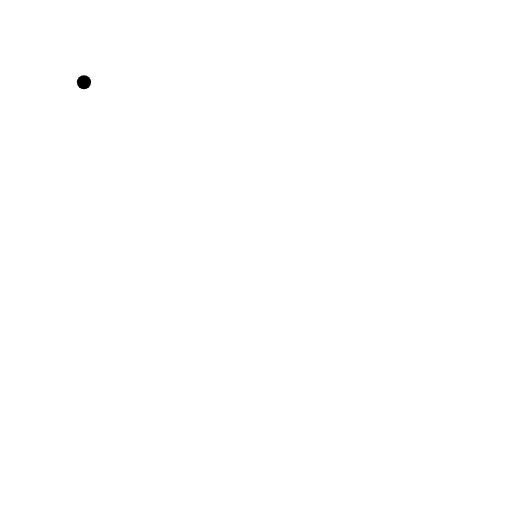
t = 0.00 s
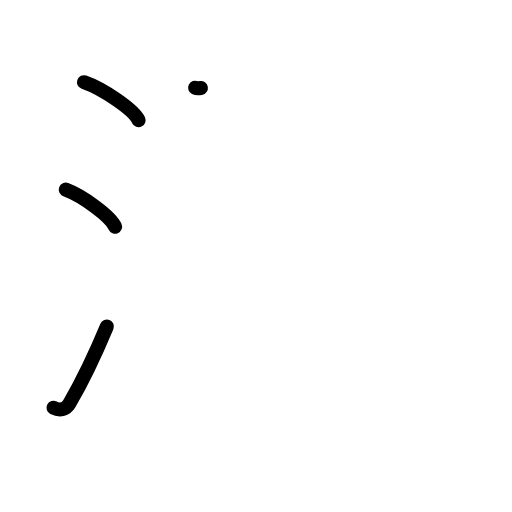
t = 3.06 s
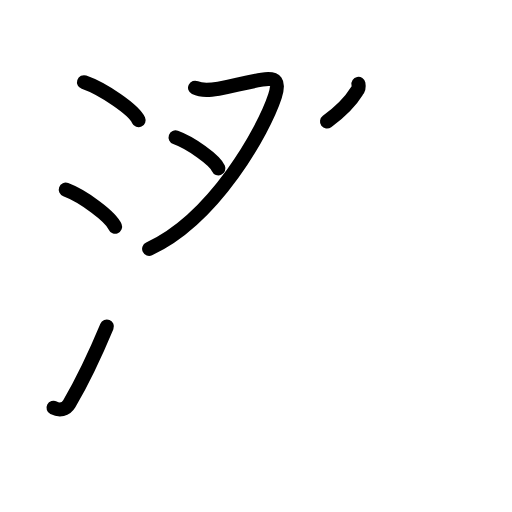
t = 5.88 s
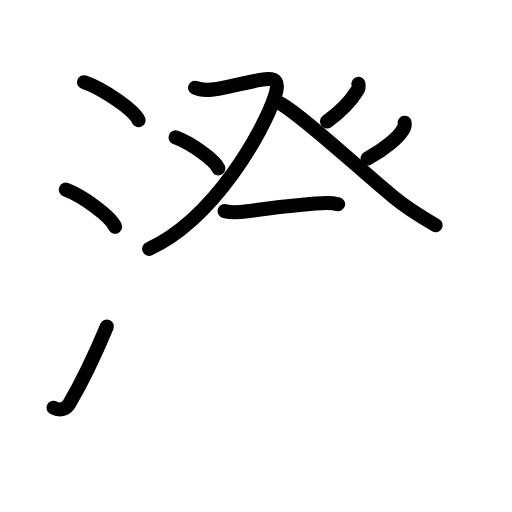
t = 8.92 s
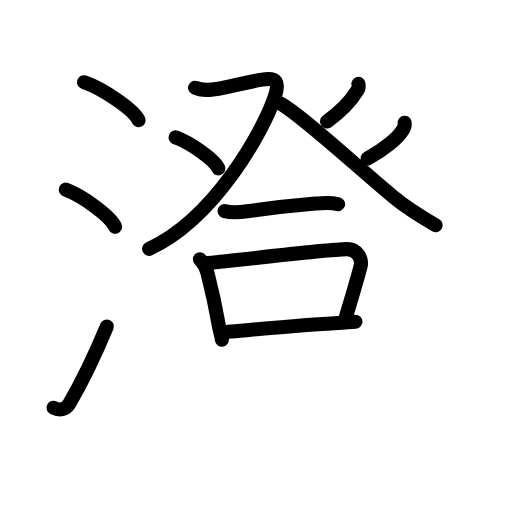
t = 11.88 s
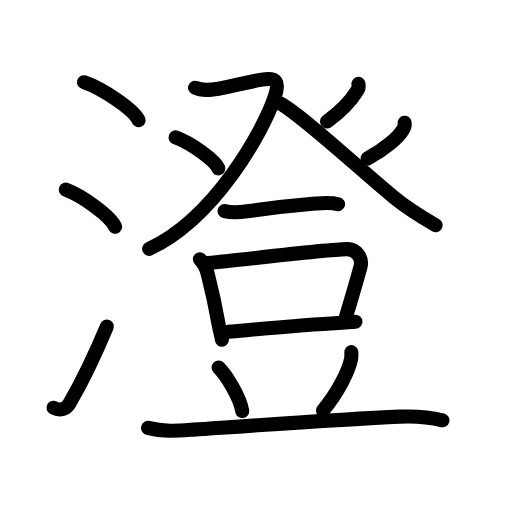
t = 15.00 s

The animated SVG that drew these frames (rendered in a browser with its animation timeline set to each time). Animation: 46 SMIL elements (animate=46); one cycle of 15.00 s.

<?xml version="1.0" encoding="UTF-8"?>
<!--
AniKanjiVG is licensed by CC-BY-SA Paul C. Sommerhoff (https://bitbucket.org/sommerhoff/anikanjivg).
AniKanjiVG uses KanjiVG which is licensed by CC-BY-SA Ulrich Apel (http://kanjivg.tagaini.net).
See also http://creativecommons.org/licenses/by-sa/3.0/
-->
<svg xmlns:kvg='http://kanjivg.tagaini.net' xmlns='http://www.w3.org/2000/svg' width='109' height='109' viewBox='0 0 109 109' style='fill:none;stroke:#000000;stroke-width:3;stroke-linecap:round;stroke-linejoin:round;' id="kvg:kanji_06f84"><g id="kvg:06f84" kvg:element="澄"><g id="kvg:06f84-g1" kvg:element="氵" kvg:variant="true" kvg:original="水" kvg:position="left" kvg:radical="general"><path id="kvg:06f84-s1" kvg:type="㇔" d="M17.88,17.5c4.1,1.43,10.6,5.87,11.62,8.09"><animate attributeName="d" begin="0.0s" dur="1.0s" from="M17.88,17.5C17.88,17.5,17.88,17.5,17.88,17.5" to="M17.88,17.5c4.1,1.43,10.6,5.87,11.62,8.09" />
</path>
<path id="kvg:06f84-s2" kvg:type="㇔" d="M14,40.38c3.71,1.39,9.57,5.71,10.5,7.88"><animate attributeName="d" begin="1.0s" dur="1.0s" from="M14,40.38C14,40.38,14,40.38,14,40.38" to="M14,40.38c3.71,1.39,9.57,5.71,10.5,7.88" />
<animate attributeName="d" begin="0s" dur="1.0s" from="M-100,-100" to="M-100,-100" />
</path>
<path id="kvg:06f84-s3" kvg:type="㇀" d="M11.4,86.82c1.27,0.65,2.59,0.43,3.35-0.87c2.75-4.7,5.5-10.45,8-16.45"><animate attributeName="d" begin="2.0s" dur="0.5s" from="M11.4,86.82C11.4,86.82,11.4,86.82,11.4,86.82" to="M11.4,86.82c1.27,0.65,2.59,0.43,3.35-0.87" />
<animate attributeName="d" begin="2.5s" dur="0.5s" from="M11.4,86.82c1.27,0.65,2.59,0.43,3.35-0.87c0,0,0,0,0,0,0" to="M11.4,86.82c1.27,0.65,2.59,0.43,3.35-0.87c2.75-4.7,5.5-10.45,8-16.45" />
<animate attributeName="d" begin="0s" dur="2.0s" from="M-100,-100" to="M-100,-100" />
</path>
</g>
<g id="kvg:06f84-g2" kvg:element="登" kvg:position="right" kvg:phon="登"><g id="kvg:06f84-g3" kvg:element="癶" kvg:position="top"><g id="kvg:06f84-g4" kvg:position="left"><path id="kvg:06f84-s4" kvg:type="㇇" d="M41.53,18.67c1.57,0.76,3.36,0.48,4.99,0.21c3.64-0.6,4.56-1.13,9.26-1.93c3.12-0.54,3.75,0.48,2.75,3.55c-2.35,7.19-12.78,26-26.78,32.47"><animate attributeName="d" begin="3.0s" dur="0.25s" from="M41.53,18.67C41.53,18.67,41.53,18.67,41.53,18.67" to="M41.53,18.67c1.57,0.76,3.36,0.48,4.99,0.21" />
<animate attributeName="d" begin="3.25s" dur="0.25s" from="M41.53,18.67c1.57,0.76,3.36,0.48,4.99,0.21c0,0,0,0,0,0,0" to="M41.53,18.67c1.57,0.76,3.36,0.48,4.99,0.21c3.64-0.6,4.56-1.13,9.26-1.93" />
<animate attributeName="d" begin="3.5s" dur="0.25s" from="M41.53,18.67c1.57,0.76,3.36,0.48,4.99,0.21c3.64-0.6,4.56-1.13,9.26-1.93c0,0,0,0,0,0,0" to="M41.53,18.67c1.57,0.76,3.36,0.48,4.99,0.21c3.64-0.6,4.56-1.13,9.26-1.93c3.12-0.54,3.75,0.48,2.75,3.55" />
<animate attributeName="d" begin="3.75s" dur="0.25s" from="M41.53,18.67c1.57,0.76,3.36,0.48,4.99,0.21c3.64-0.6,4.56-1.13,9.26-1.93c3.12-0.54,3.75,0.48,2.75,3.55c0,0,0,0,0,0,0" to="M41.53,18.67c1.57,0.76,3.36,0.48,4.99,0.21c3.64-0.6,4.56-1.13,9.26-1.93c3.12-0.54,3.75,0.48,2.75,3.55c-2.35,7.19-12.78,26-26.78,32.47" />
<animate attributeName="d" begin="0s" dur="3.0s" from="M-100,-100" to="M-100,-100" />
</path>
<path id="kvg:06f84-s5" kvg:type="㇔" d="M37.38,29.25c3.22,1.16,8.31,4.78,9.11,6.59"><animate attributeName="d" begin="4.0s" dur="1.0s" from="M37.38,29.25C37.38,29.25,37.38,29.25,37.38,29.25" to="M37.38,29.25c3.22,1.16,8.31,4.78,9.11,6.59" />
<animate attributeName="d" begin="0s" dur="4.0s" from="M-100,-100" to="M-100,-100" />
</path>
</g>
<g id="kvg:06f84-g5" kvg:position="right"><path id="kvg:06f84-s6" kvg:type="㇒" d="M76.31,17.85c0.1,0.51-0.02,1.2-0.36,1.57c-1.24,2.03-2.89,3.92-6.33,6.45"><animate attributeName="d" begin="5.0s" dur="0.5s" from="M76.31,17.85C76.31,17.85,76.31,17.85,76.31,17.85" to="M76.31,17.85c0.1,0.51-0.02,1.2-0.36,1.57" />
<animate attributeName="d" begin="5.5s" dur="0.5s" from="M76.31,17.85c0.1,0.51-0.02,1.2-0.36,1.57c0,0,0,0,0,0,0" to="M76.31,17.85c0.1,0.51-0.02,1.2-0.36,1.57c-1.24,2.03-2.89,3.92-6.33,6.45" />
<animate attributeName="d" begin="0s" dur="5.0s" from="M-100,-100" to="M-100,-100" />
</path>
<path id="kvg:06f84-s7" kvg:type="㇏" d="M59.58,21.99c4.4,2.35,16.44,13.51,24.09,19.86c2.75,2.28,6,4.3,9.08,6.1"><animate attributeName="d" begin="6.0s" dur="0.5s" from="M59.58,21.99C59.58,21.99,59.58,21.99,59.58,21.99" to="M59.58,21.99c4.4,2.35,16.44,13.51,24.09,19.86" />
<animate attributeName="d" begin="6.5s" dur="0.5s" from="M59.58,21.99c4.4,2.35,16.44,13.51,24.09,19.86c0,0,0,0,0,0,0" to="M59.58,21.99c4.4,2.35,16.44,13.51,24.09,19.86c2.75,2.28,6,4.3,9.08,6.1" />
<animate attributeName="d" begin="0s" dur="6.0s" from="M-100,-100" to="M-100,-100" />
</path>
<path id="kvg:06f84-s8" kvg:type="㇒" d="M86.14,26.12c0.07,0.54-0.04,1.03-0.35,1.47c-1,1.71-3.84,4.14-7.55,6.14"><animate attributeName="d" begin="7.0s" dur="0.5s" from="M86.14,26.12C86.14,26.12,86.14,26.12,86.14,26.12" to="M86.14,26.12c0.07,0.54-0.04,1.03-0.35,1.47" />
<animate attributeName="d" begin="7.5s" dur="0.5s" from="M86.14,26.12c0.07,0.54-0.04,1.03-0.35,1.47c0,0,0,0,0,0,0" to="M86.14,26.12c0.07,0.54-0.04,1.03-0.35,1.47c-1,1.71-3.84,4.14-7.55,6.14" />
<animate attributeName="d" begin="0s" dur="7.0s" from="M-100,-100" to="M-100,-100" />
</path>
</g>
</g>
<g id="kvg:06f84-g6" kvg:element="豆" kvg:position="bottom"><g id="kvg:06f84-g7" kvg:position="top"><path id="kvg:06f84-s9" kvg:type="㇐" d="M47.82,44.94c1.8,0.44,3.3,0.24,4.79,0.03c5.5-0.77,10.04-1.24,14.51-1.63c1.65-0.14,3.24-0.31,4.86,0.14"><animate attributeName="d" begin="8.0s" dur="0.3333333333333333s" from="M47.82,44.94C47.82,44.94,47.82,44.94,47.82,44.94" to="M47.82,44.94c1.8,0.44,3.3,0.24,4.79,0.03" />
<animate attributeName="d" begin="8.333333333333334s" dur="0.3333333333333333s" from="M47.82,44.94c1.8,0.44,3.3,0.24,4.79,0.03c0,0,0,0,0,0,0" to="M47.82,44.94c1.8,0.44,3.3,0.24,4.79,0.03c5.5-0.77,10.04-1.24,14.51-1.63" />
<animate attributeName="d" begin="8.666666666666666s" dur="0.3333333333333333s" from="M47.82,44.94c1.8,0.44,3.3,0.24,4.79,0.03c5.5-0.77,10.04-1.24,14.51-1.63c0,0,0,0,0,0,0" to="M47.82,44.94c1.8,0.44,3.3,0.24,4.79,0.03c5.5-0.77,10.04-1.24,14.51-1.63c1.65-0.14,3.24-0.31,4.86,0.14" />
<animate attributeName="d" begin="0s" dur="8.0s" from="M-100,-100" to="M-100,-100" />
</path>
</g>
<g id="kvg:06f84-g8" kvg:position="bottom"><g id="kvg:06f84-g9" kvg:element="口"><path id="kvg:06f84-s10" kvg:type="㇑" d="M42.56,55.18c0.88,0.88,1.32,1.82,1.64,3.06c0.67,2.62,1.48,5.96,2.42,11.19c0.23,1.25,0.44,1.72,0.62,2.89"><animate attributeName="d" begin="9.0s" dur="0.3333333333333333s" from="M42.56,55.18C42.56,55.18,42.56,55.18,42.56,55.18" to="M42.56,55.18c0.88,0.88,1.32,1.82,1.64,3.06" />
<animate attributeName="d" begin="9.333333333333334s" dur="0.3333333333333333s" from="M42.56,55.18c0.88,0.88,1.32,1.82,1.64,3.06c0,0,0,0,0,0,0" to="M42.56,55.18c0.88,0.88,1.32,1.82,1.64,3.06c0.67,2.62,1.48,5.96,2.42,11.19" />
<animate attributeName="d" begin="9.666666666666666s" dur="0.3333333333333333s" from="M42.56,55.18c0.88,0.88,1.32,1.82,1.64,3.06c0.67,2.62,1.48,5.96,2.42,11.19c0,0,0,0,0,0,0" to="M42.56,55.18c0.88,0.88,1.32,1.82,1.64,3.06c0.67,2.62,1.48,5.96,2.42,11.19c0.23,1.25,0.44,1.72,0.62,2.89" />
<animate attributeName="d" begin="0s" dur="9.0s" from="M-100,-100" to="M-100,-100" />
</path>
<path id="kvg:06f84-s11" kvg:type="㇕b" d="M44.33,55.99c7.03-0.66,24.73-2.85,29.53-2.95c1.98-0.04,3.39,1.88,2.88,3.77c-0.87,3.2-1.75,6.2-3.1,10.67"><animate attributeName="d" begin="10.0s" dur="0.3333333333333333s" from="M44.33,55.99C44.33,55.99,44.33,55.99,44.33,55.99" to="M44.33,55.99c7.03-0.66,24.73-2.85,29.53-2.95" />
<animate attributeName="d" begin="10.333333333333334s" dur="0.3333333333333333s" from="M44.33,55.99c7.03-0.66,24.73-2.85,29.53-2.95c0,0,0,0,0,0,0" to="M44.33,55.99c7.03-0.66,24.73-2.85,29.53-2.95c1.98-0.04,3.39,1.88,2.88,3.77" />
<animate attributeName="d" begin="10.666666666666666s" dur="0.3333333333333333s" from="M44.33,55.99c7.03-0.66,24.73-2.85,29.53-2.95c1.98-0.04,3.39,1.88,2.88,3.77c0,0,0,0,0,0,0" to="M44.33,55.99c7.03-0.66,24.73-2.85,29.53-2.95c1.98-0.04,3.39,1.88,2.88,3.77c-0.87,3.2-1.75,6.2-3.1,10.67" />
<animate attributeName="d" begin="0s" dur="10.0s" from="M-100,-100" to="M-100,-100" />
</path>
<path id="kvg:06f84-s12" kvg:type="㇐b" d="M48.57,70.64c6-0.53,15.93-1.51,23.43-1.89c1.43-0.07,2.68-0.21,3.67-0.25"><animate attributeName="d" begin="11.0s" dur="0.5s" from="M48.57,70.64C48.57,70.64,48.57,70.64,48.57,70.64" to="M48.57,70.64c6-0.53,15.93-1.51,23.43-1.89" />
<animate attributeName="d" begin="11.5s" dur="0.5s" from="M48.57,70.64c6-0.53,15.93-1.51,23.43-1.89c0,0,0,0,0,0,0" to="M48.57,70.64c6-0.53,15.93-1.51,23.43-1.89c1.43-0.07,2.68-0.21,3.67-0.25" />
<animate attributeName="d" begin="0s" dur="11.0s" from="M-100,-100" to="M-100,-100" />
</path>
</g>
<path id="kvg:06f84-s13" kvg:type="㇔" d="M46.54,78.25c1.79,1.81,4.58,6.44,5.03,9.26"><animate attributeName="d" begin="12.0s" dur="1.0s" from="M46.54,78.25C46.54,78.25,46.54,78.25,46.54,78.25" to="M46.54,78.25c1.79,1.81,4.58,6.44,5.03,9.26" />
<animate attributeName="d" begin="0s" dur="12.0s" from="M-100,-100" to="M-100,-100" />
</path>
<path id="kvg:06f84-s14" kvg:type="㇒" d="M74.8,74.97c0.02,0.35,0.05,0.91-0.05,1.42c-0.47,2.41-2.74,7.15-6,10.99"><animate attributeName="d" begin="13.0s" dur="0.5s" from="M74.8,74.97C74.8,74.97,74.8,74.97,74.8,74.97" to="M74.8,74.97c0.02,0.35,0.05,0.91-0.05,1.42" />
<animate attributeName="d" begin="13.5s" dur="0.5s" from="M74.8,74.97c0.02,0.35,0.05,0.91-0.05,1.42c0,0,0,0,0,0,0" to="M74.8,74.97c0.02,0.35,0.05,0.91-0.05,1.42c-0.47,2.41-2.74,7.15-6,10.99" />
<animate attributeName="d" begin="0s" dur="13.0s" from="M-100,-100" to="M-100,-100" />
</path>
<path id="kvg:06f84-s15" kvg:type="㇐" d="M31.53,91.1c3.34,0.9,6.74,0.57,9.72,0.36c12.04-0.82,31.58-2.22,43.87-2.76c3.03-0.13,6.11,0.05,9.08,0.78"><animate attributeName="d" begin="14.0s" dur="0.3333333333333333s" from="M31.53,91.1C31.53,91.1,31.53,91.1,31.53,91.1" to="M31.53,91.1c3.34,0.9,6.74,0.57,9.72,0.36" />
<animate attributeName="d" begin="14.333333333333334s" dur="0.3333333333333333s" from="M31.53,91.1c3.34,0.9,6.74,0.57,9.72,0.36c0,0,0,0,0,0,0" to="M31.53,91.1c3.34,0.9,6.74,0.57,9.72,0.36c12.04-0.82,31.58-2.22,43.87-2.76" />
<animate attributeName="d" begin="14.666666666666666s" dur="0.3333333333333333s" from="M31.53,91.1c3.34,0.9,6.74,0.57,9.72,0.36c12.04-0.82,31.58-2.22,43.87-2.76c0,0,0,0,0,0,0" to="M31.53,91.1c3.34,0.9,6.74,0.57,9.72,0.36c12.04-0.82,31.58-2.22,43.87-2.76c3.03-0.13,6.11,0.05,9.08,0.78" />
<animate attributeName="d" begin="0s" dur="14.0s" from="M-100,-100" to="M-100,-100" />
</path>
</g>
</g>
</g>
</g>
</svg>
